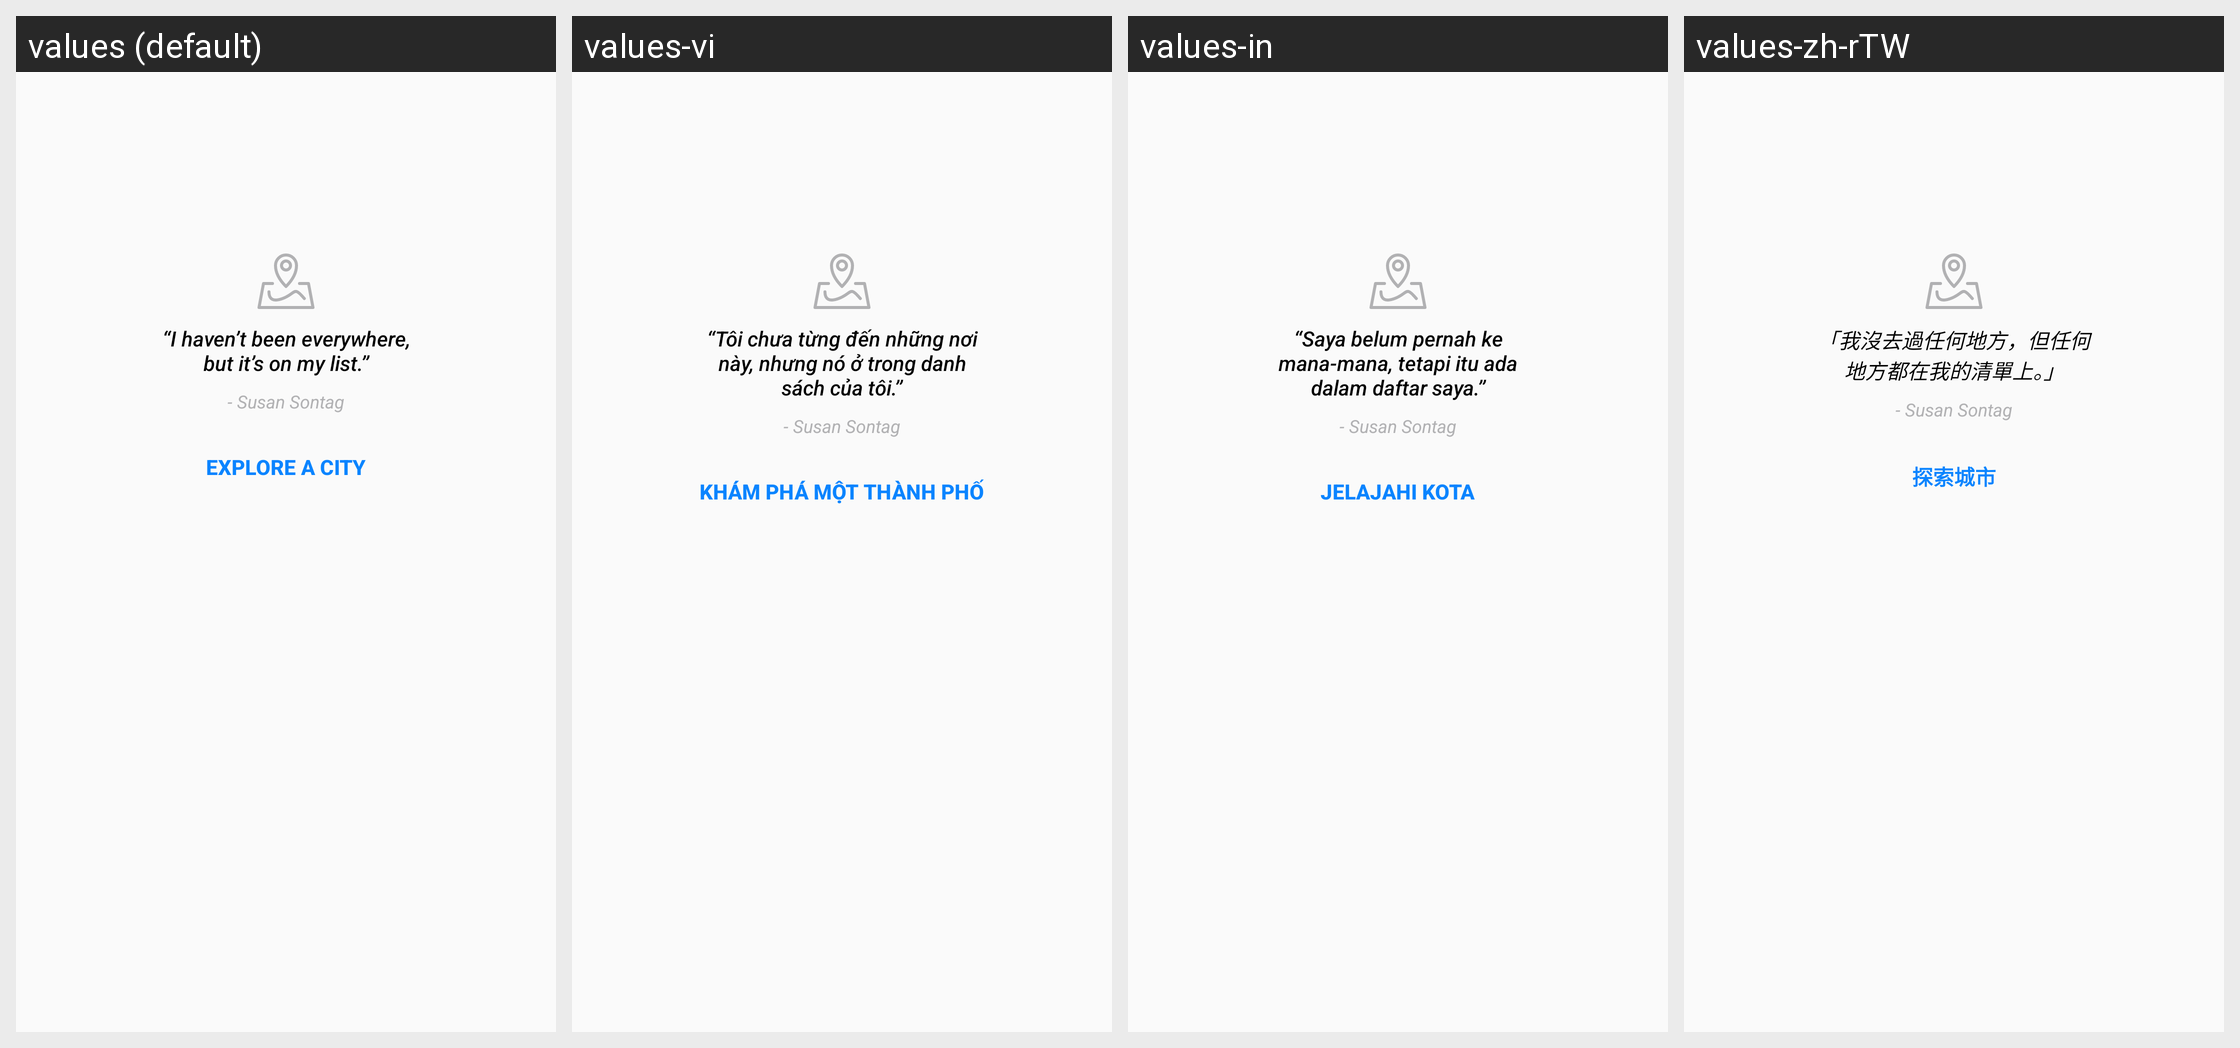

The Android screen above is rendered under several locales of the same app. Produce the string resources it draws, with the default and per-locale values.
Android screen res/layout/fragment_travel_bucket_list.xml rendered under 4 locales, left to right: values (default), values-vi, values-in, values-zh-rTW. Device: Nexus 5 (rendered at 1080×1920; each locale shown at half size, 540×960, under a caption strip naming it); theme AppTheme.
Other locales in the repository, not shown: values-ace, values-anp, values-ar, values-az, values-bg, values-bn, values-bn-rBD, values-bn-rIN, values-ca, values-cs, values-cy, values-de, values-dsb, values-el, values-eo, values-es-rAR, values-es-rCL, values-es-rES, values-es-rMX, values-fa, values-fr, values-fy-rNL, values-ga-rIE, values-gor, values-gu-rIN, values-hi-rIN, values-hsb, values-hu, values-hy-rAM, values-it, values-iw, values-ja, values-jv, values-kab, values-kk, values-kn, values-ko, values-lo, values-mai, values-ml, values-mr, values-my, values-nb-rNO, values-nl, values-nn-rNO, values-pa-rIN, values-pl, values-pt-rBR, values-ro, values-ru, values-sk, values-sl, values-sq, values-sr, values-su, values-sv-rSE, values-ta, values-te, values-th, values-tl, values-tr, values-uk, values-ur, values-zh-rCN.
Strings drawn on this screen, with the default value and each locale's value (text and hints the layout hard-codes, and strings that could not be matched under every locale, appear in the picture but are not listed):

travel_empty_state_text
  values: “I haven’t been everywhere, but it’s on my list.”
  values-vi: “Tôi chưa từng đến những nơi này, nhưng nó ở trong danh sách của tôi.”
  values-in: “Saya belum pernah ke mana-mana, tetapi itu ada dalam daftar saya.”
  values-zh-rTW: 「我沒去過任何地方，但任何地方都在我的清單上。」

travel_empty_state_text_2
  values: - Susan Sontag
  values-vi: - Susan Sontag  [not translated; the default value is used]
  values-in: - Susan Sontag  [not translated; the default value is used]
  values-zh-rTW: - Susan Sontag  [not translated; the default value is used]

travel_empty_state_button
  values: explore a city
  values-vi: Khám phá một thành phố
  values-in: Jelajahi kota
  values-zh-rTW: 探索城市
